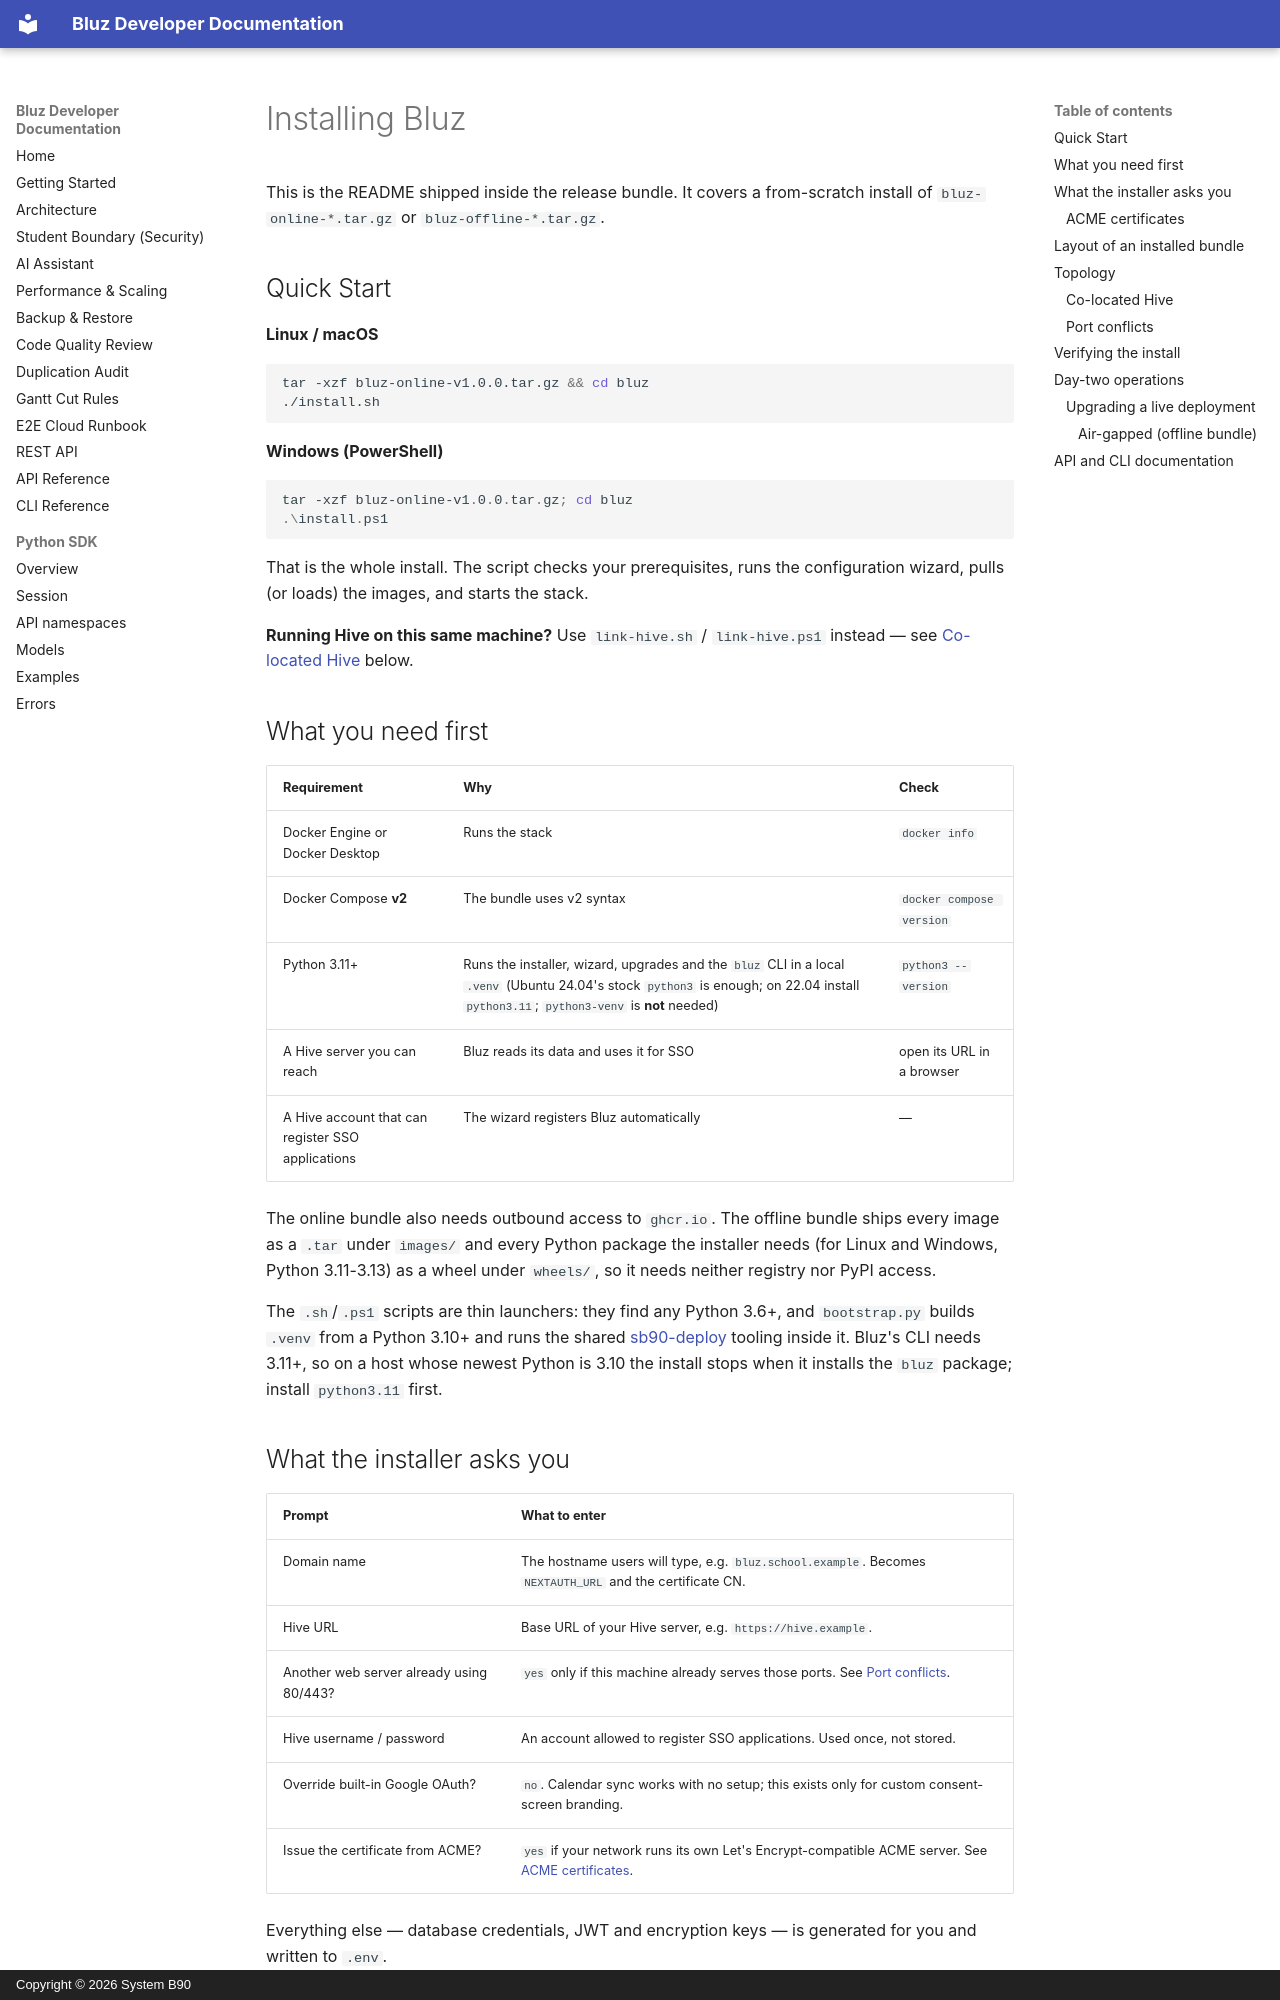

repository: System-B90/Bluz · page: deployment/INSTALL/index.html · generator: mkdocs · copyright: Copyright © 2026 System B90

# Installing Bluz

This is the README shipped inside the release bundle. It covers a from-scratch
install of `bluz-online-*.tar.gz` or `bluz-offline-*.tar.gz`.

## Quick Start

**Linux / macOS**

```bash
tar -xzf bluz-online-v1.0.0.tar.gz && cd bluz
./install.sh
```

**Windows (PowerShell)**

```powershell
tar -xzf bluz-online-v1.0.0.tar.gz; cd bluz
.\install.ps1
```

That is the whole install. The script checks your prerequisites, runs the
configuration wizard, pulls (or loads) the images, and starts the stack.

**Running Hive on this same machine?** Use `link-hive.sh` / `link-hive.ps1`
instead — see [Co-located Hive](#co-located-hive) below.

## What you need first

| Requirement                                       | Why                                                                                                                                                                                    | Check                     |
| ------------------------------------------------- | -------------------------------------------------------------------------------------------------------------------------------------------------------------------------------------- | ------------------------- |
| Docker Engine or Docker Desktop                   | Runs the stack                                                                                                                                                                         | `docker info`             |
| Docker Compose **v2**                             | The bundle uses v2 syntax                                                                                                                                                              | `docker compose version`  |
| Python 3.11+                                      | Runs the installer, wizard, upgrades and the `bluz` CLI in a local `.venv` (Ubuntu 24.04's stock `python3` is enough; on 22.04 install `python3.11`; `python3-venv` is **not** needed) | `python3 --version`       |
| A Hive server you can reach                       | Bluz reads its data and uses it for SSO                                                                                                                                                | open its URL in a browser |
| A Hive account that can register SSO applications | The wizard registers Bluz automatically                                                                                                                                                | —                         |

The online bundle also needs outbound access to `ghcr.io`. The offline bundle
ships every image as a `.tar` under `images/` and every Python package the
installer needs (for Linux and Windows, Python 3.11-3.13) as a wheel under
`wheels/`, so it needs neither registry nor PyPI access.

The `.sh`/`.ps1` scripts are thin launchers: they find any Python 3.6+, and
`bootstrap.py` builds `.venv` from a Python 3.10+ and runs the shared
[sb90-deploy](https://github.com/System-B90/deploy-py) tooling inside it. Bluz's
CLI needs 3.11+, so on a host whose newest Python is 3.10 the install stops
when it installs the `bluz` package; install `python3.11` first.
